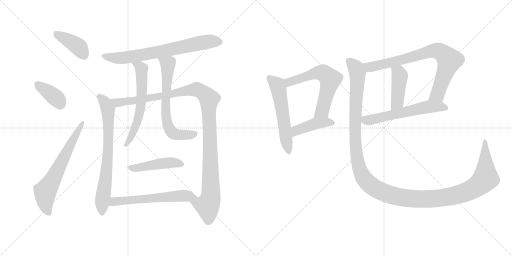
t = 0.00 s
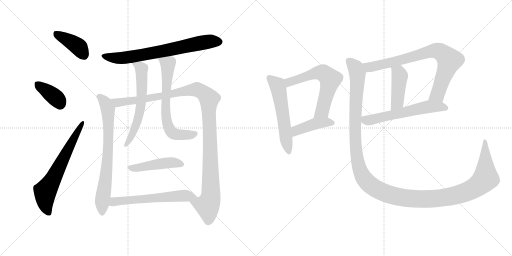
t = 2.68 s
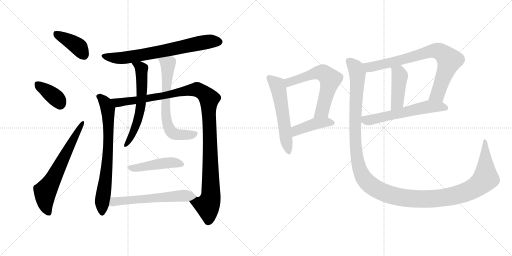
t = 5.36 s
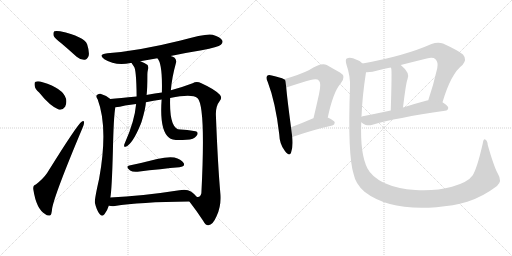
t = 8.05 s
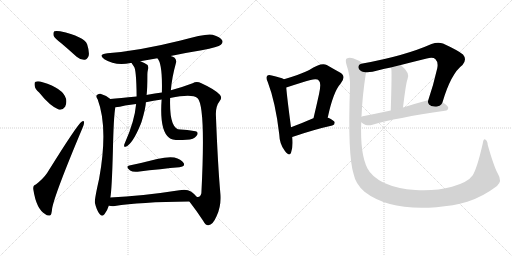
t = 10.73 s
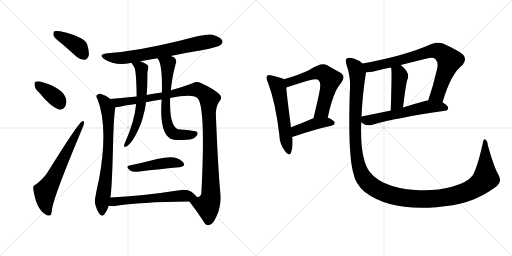
t = 13.41 s

The animated SVG that drew these frames (rendered in a browser with its animation timeline set to each time). Animation: 17 CSS @keyframes rules; one cycle of 13.41 s.

<svg version="1.1" viewBox="0 0 2048 1024" xmlns="http://www.w3.org/2000/svg">
  <g stroke="lightgray" stroke-dasharray="1,1" stroke-width="1" transform="scale(4, 4)">
    <line x1="0" y1="0" x2="256" y2="256"></line>
    <line x1="256" y1="0" x2="0" y2="256"></line>
    <line x1="128" y1="0" x2="128" y2="256"></line>
    <line x1="0" y1="128" x2="256" y2="128"></line>
    <line x1="256" y1="0" x2="512" y2="256"></line>
    <line x1="512" y1="0" x2="256" y2="256"></line>
    <line x1="384" y1="0" x2="384" y2="256"></line>
    <line x1="256" y1="128" x2="512" y2="128"></line>
  </g>
<g transform="scale(1, -1) translate(0, -850)">
   <style type="text/css">
    @keyframes keyframes0 {
      from {
       stroke: black;
       stroke-dashoffset: 399;
       stroke-width: 128;
       }
       56% {
       animation-timing-function: step-end;
       stroke: black;
       stroke-dashoffset: 0;
       stroke-width: 128;
       }
       to {
       stroke: black;
       stroke-width: 1024;
       }
       }
       #make-me-a-hanzi-animation-0 {
         animation: keyframes0 0.574707s both;
         animation-delay: 0.000000s;
         animation-timing-function: linear;
       }
    @keyframes keyframes1 {
      from {
       stroke: black;
       stroke-dashoffset: 378;
       stroke-width: 128;
       }
       55% {
       animation-timing-function: step-end;
       stroke: black;
       stroke-dashoffset: 0;
       stroke-width: 128;
       }
       to {
       stroke: black;
       stroke-width: 1024;
       }
       }
       #make-me-a-hanzi-animation-1 {
         animation: keyframes1 0.557617s both;
         animation-delay: 0.574707s;
         animation-timing-function: linear;
       }
    @keyframes keyframes2 {
      from {
       stroke: black;
       stroke-dashoffset: 654;
       stroke-width: 128;
       }
       68% {
       animation-timing-function: step-end;
       stroke: black;
       stroke-dashoffset: 0;
       stroke-width: 128;
       }
       to {
       stroke: black;
       stroke-width: 1024;
       }
       }
       #make-me-a-hanzi-animation-2 {
         animation: keyframes2 0.782227s both;
         animation-delay: 1.132324s;
         animation-timing-function: linear;
       }
    @keyframes keyframes3 {
      from {
       stroke: black;
       stroke-dashoffset: 719;
       stroke-width: 128;
       }
       70% {
       animation-timing-function: step-end;
       stroke: black;
       stroke-dashoffset: 0;
       stroke-width: 128;
       }
       to {
       stroke: black;
       stroke-width: 1024;
       }
       }
       #make-me-a-hanzi-animation-3 {
         animation: keyframes3 0.835124s both;
         animation-delay: 1.914551s;
         animation-timing-function: linear;
       }
    @keyframes keyframes4 {
      from {
       stroke: black;
       stroke-dashoffset: 737;
       stroke-width: 128;
       }
       71% {
       animation-timing-function: step-end;
       stroke: black;
       stroke-dashoffset: 0;
       stroke-width: 128;
       }
       to {
       stroke: black;
       stroke-width: 1024;
       }
       }
       #make-me-a-hanzi-animation-4 {
         animation: keyframes4 0.849772s both;
         animation-delay: 2.749675s;
         animation-timing-function: linear;
       }
    @keyframes keyframes5 {
      from {
       stroke: black;
       stroke-dashoffset: 1160;
       stroke-width: 128;
       }
       79% {
       animation-timing-function: step-end;
       stroke: black;
       stroke-dashoffset: 0;
       stroke-width: 128;
       }
       to {
       stroke: black;
       stroke-width: 1024;
       }
       }
       #make-me-a-hanzi-animation-5 {
         animation: keyframes5 1.194010s both;
         animation-delay: 3.599447s;
         animation-timing-function: linear;
       }
    @keyframes keyframes6 {
      from {
       stroke: black;
       stroke-dashoffset: 615;
       stroke-width: 128;
       }
       67% {
       animation-timing-function: step-end;
       stroke: black;
       stroke-dashoffset: 0;
       stroke-width: 128;
       }
       to {
       stroke: black;
       stroke-width: 1024;
       }
       }
       #make-me-a-hanzi-animation-6 {
         animation: keyframes6 0.750488s both;
         animation-delay: 4.793457s;
         animation-timing-function: linear;
       }
    @keyframes keyframes7 {
      from {
       stroke: black;
       stroke-dashoffset: 674;
       stroke-width: 128;
       }
       69% {
       animation-timing-function: step-end;
       stroke: black;
       stroke-dashoffset: 0;
       stroke-width: 128;
       }
       to {
       stroke: black;
       stroke-width: 1024;
       }
       }
       #make-me-a-hanzi-animation-7 {
         animation: keyframes7 0.798503s both;
         animation-delay: 5.543945s;
         animation-timing-function: linear;
       }
    @keyframes keyframes8 {
      from {
       stroke: black;
       stroke-dashoffset: 462;
       stroke-width: 128;
       }
       60% {
       animation-timing-function: step-end;
       stroke: black;
       stroke-dashoffset: 0;
       stroke-width: 128;
       }
       to {
       stroke: black;
       stroke-width: 1024;
       }
       }
       #make-me-a-hanzi-animation-8 {
         animation: keyframes8 0.625977s both;
         animation-delay: 6.342448s;
         animation-timing-function: linear;
       }
    @keyframes keyframes9 {
      from {
       stroke: black;
       stroke-dashoffset: 599;
       stroke-width: 128;
       }
       66% {
       animation-timing-function: step-end;
       stroke: black;
       stroke-dashoffset: 0;
       stroke-width: 128;
       }
       to {
       stroke: black;
       stroke-width: 1024;
       }
       }
       #make-me-a-hanzi-animation-9 {
         animation: keyframes9 0.737467s both;
         animation-delay: 6.968425s;
         animation-timing-function: linear;
       }
    @keyframes keyframes10 {
      from {
       stroke: black;
       stroke-dashoffset: 568;
       stroke-width: 128;
       }
       65% {
       animation-timing-function: step-end;
       stroke: black;
       stroke-dashoffset: 0;
       stroke-width: 128;
       }
       to {
       stroke: black;
       stroke-width: 1024;
       }
       }
       #make-me-a-hanzi-animation-10 {
         animation: keyframes10 0.712240s both;
         animation-delay: 7.705892s;
         animation-timing-function: linear;
       }
    @keyframes keyframes11 {
      from {
       stroke: black;
       stroke-dashoffset: 617;
       stroke-width: 128;
       }
       67% {
       animation-timing-function: step-end;
       stroke: black;
       stroke-dashoffset: 0;
       stroke-width: 128;
       }
       to {
       stroke: black;
       stroke-width: 1024;
       }
       }
       #make-me-a-hanzi-animation-11 {
         animation: keyframes11 0.752116s both;
         animation-delay: 8.418132s;
         animation-timing-function: linear;
       }
    @keyframes keyframes12 {
      from {
       stroke: black;
       stroke-dashoffset: 427;
       stroke-width: 128;
       }
       58% {
       animation-timing-function: step-end;
       stroke: black;
       stroke-dashoffset: 0;
       stroke-width: 128;
       }
       to {
       stroke: black;
       stroke-width: 1024;
       }
       }
       #make-me-a-hanzi-animation-12 {
         animation: keyframes12 0.597493s both;
         animation-delay: 9.170248s;
         animation-timing-function: linear;
       }
    @keyframes keyframes13 {
      from {
       stroke: black;
       stroke-dashoffset: 797;
       stroke-width: 128;
       }
       72% {
       animation-timing-function: step-end;
       stroke: black;
       stroke-dashoffset: 0;
       stroke-width: 128;
       }
       to {
       stroke: black;
       stroke-width: 1024;
       }
       }
       #make-me-a-hanzi-animation-13 {
         animation: keyframes13 0.898600s both;
         animation-delay: 9.767741s;
         animation-timing-function: linear;
       }
    @keyframes keyframes14 {
      from {
       stroke: black;
       stroke-dashoffset: 437;
       stroke-width: 128;
       }
       59% {
       animation-timing-function: step-end;
       stroke: black;
       stroke-dashoffset: 0;
       stroke-width: 128;
       }
       to {
       stroke: black;
       stroke-width: 1024;
       }
       }
       #make-me-a-hanzi-animation-14 {
         animation: keyframes14 0.605632s both;
         animation-delay: 10.666341s;
         animation-timing-function: linear;
       }
    @keyframes keyframes15 {
      from {
       stroke: black;
       stroke-dashoffset: 594;
       stroke-width: 128;
       }
       66% {
       animation-timing-function: step-end;
       stroke: black;
       stroke-dashoffset: 0;
       stroke-width: 128;
       }
       to {
       stroke: black;
       stroke-width: 1024;
       }
       }
       #make-me-a-hanzi-animation-15 {
         animation: keyframes15 0.733398s both;
         animation-delay: 11.271973s;
         animation-timing-function: linear;
       }
    @keyframes keyframes16 {
      from {
       stroke: black;
       stroke-dashoffset: 1420;
       stroke-width: 128;
       }
       82% {
       animation-timing-function: step-end;
       stroke: black;
       stroke-dashoffset: 0;
       stroke-width: 128;
       }
       to {
       stroke: black;
       stroke-width: 1024;
       }
       }
       #make-me-a-hanzi-animation-16 {
         animation: keyframes16 1.405599s both;
         animation-delay: 12.005371s;
         animation-timing-function: linear;
       }
</style>
<path d="M 247.5 675.0 Q 275.5 651.0 306.5 623.0 Q 321.5 610.0 338.5 611.0 Q 348.5 612.0 354.5 626.0 Q 358.5 642.0 348.5 673.0 Q 336.5 704.0 240.5 725.0 Q 224.5 728.0 217.5 725.0 Q 211.5 721.0 214.5 707.0 Q 218.5 697.0 247.5 675.0 Z" fill="lightgray"></path> 
<path d="M 156.5 480.0 Q 199.5 426.0 234.5 412.0 Q 250.5 408.0 260.5 423.0 Q 267.5 436.0 264.5 454.0 Q 252.5 497.0 170.5 521.0 Q 152.5 527.0 142.5 523.0 Q 136.5 522.0 138.5 508.0 Q 139.5 495.0 156.5 480.0 Z" fill="lightgray"></path> 
<path d="M 143.5 112.0 Q 130.5 109.0 133.5 91.0 Q 145.5 13.0 181.5 -7.0 Q 188.5 -14.0 199.5 -12.0 Q 206.5 -11.0 208.5 16.0 Q 218.5 73.0 329.5 337.0 Q 336.5 353.0 336.5 360.0 Q 335.5 370.0 326.5 363.0 Q 310.5 354.0 188.5 158.0 Q 173.5 136.0 143.5 112.0 Z" fill="lightgray"></path> 
<path d="M 682.5 626.0 Q 743.5 639.0 806.5 649.0 Q 873.5 662.0 883.5 671.0 Q 893.5 680.0 888.5 689.0 Q 881.5 702.0 850.5 711.0 Q 823.5 717.0 722.5 688.0 Q 553.5 646.0 429.5 637.0 Q 389.5 633.0 417.5 613.0 Q 460.5 586.0 522.5 598.0 Q 523.5 599.0 526.5 598.0 L 561.5 605.0 Q 594.5 612.0 629.5 617.0 L 682.5 626.0 Z" fill="lightgray"></path> 
<path d="M 441.5 454.0 Q 423.5 469.0 401.5 475.0 Q 392.5 476.0 386.5 469.0 Q 383.5 463.0 390.5 453.0 Q 433.5 339.0 396.5 135.0 Q 377.5 51.0 379.5 39.0 Q 386.5 8.0 398.5 -6.0 Q 408.5 -19.0 418.5 -6.0 Q 428.5 6.0 435.5 28.0 L 441.5 60.0 Q 447.5 94.0 451.5 244.0 Q 454.5 386.0 461.5 421.0 C 464.5 438.0 464.5 438.0 441.5 454.0 Z" fill="lightgray"></path> 
<path d="M 757.5 44.0 Q 788.5 4.0 812.5 -33.0 Q 822.5 -52.0 833.5 -51.0 Q 851.5 -50.0 866.5 -14.0 Q 885.5 26.0 881.5 75.0 Q 871.5 186.0 863.5 391.0 Q 862.5 425.0 879.5 447.0 Q 889.5 460.0 879.5 471.0 Q 860.5 492.0 805.5 517.0 Q 786.5 527.0 770.5 517.0 Q 731.5 502.0 683.5 489.0 L 647.5 480.0 Q 619.5 476.0 590.5 471.0 Q 586.5 471.0 586.5 470.0 L 546.5 464.0 Q 477.5 457.0 441.5 454.0 C 411.5 451.0 431.5 416.0 461.5 421.0 Q 477.5 422.0 500.5 428.0 Q 522.5 432.0 544.5 434.0 L 583.5 441.0 Q 613.5 447.0 646.5 452.0 L 680.5 458.0 Q 767.5 476.0 789.5 458.0 Q 823.5 428.0 805.5 77.0 Q 801.5 59.0 786.5 63.0 C 763.5 43.0 754.5 48.0 757.5 44.0 Z" fill="lightgray"></path> 
<path d="M 526.5 598.0 Q 526.5 597.0 535.5 584.0 Q 545.5 574.0 546.5 464.0 L 544.5 434.0 Q 538.5 365.0 499.5 278.0 Q 496.5 274.0 496.5 268.0 Q 495.5 261.0 502.5 263.0 Q 529.5 272.0 563.5 355.0 Q 563.5 358.0 565.5 360.0 Q 583.5 420.0 583.5 441.0 L 586.5 470.0 Q 589.5 495.0 589.5 553.0 Q 589.5 562.0 591.5 570.0 Q 595.5 580.0 590.5 590.0 Q 578.5 599.0 561.5 605.0 C 533.5 616.0 510.5 623.0 526.5 598.0 Z" fill="lightgray"></path> 
<path d="M 683.5 489.0 Q 687.5 540.0 703.5 597.0 Q 707.5 610.0 698.5 619.0 Q 692.5 623.0 682.5 626.0 C 654.5 637.0 613.5 642.0 629.5 617.0 Q 650.5 596.0 647.5 480.0 L 646.5 452.0 Q 637.5 328.0 676.5 299.0 Q 689.5 286.0 745.5 291.0 Q 776.5 292.0 785.5 306.0 Q 794.5 316.0 787.5 323.0 Q 783.5 327.0 721.5 332.0 Q 676.5 332.0 680.5 458.0 L 683.5 489.0 Z" fill="lightgray"></path> 
<path d="M 517.5 188.0 Q 499.5 184.0 520.5 168.0 Q 530.5 161.0 550.5 163.0 Q 647.5 175.0 717.5 181.0 Q 742.5 184.0 734.5 198.0 Q 724.5 214.0 697.5 220.0 Q 672.5 224.0 628.5 214.0 Q 570.5 199.0 517.5 188.0 Z" fill="lightgray"></path> 
<path d="M 435.5 28.0 L 436.5 27.0 Q 446.5 24.0 459.5 26.0 Q 555.5 42.0 757.5 44.0 C 787.5 44.0 802.5 44.0 786.5 63.0 Q 779.5 73.0 763.5 84.0 Q 748.5 94.0 717.5 89.0 Q 563.5 65.0 441.5 60.0 C 411.5 59.0 406.5 35.0 435.5 28.0 Z" fill="lightgray"></path> 
<path d="M 1136.0 533.0 Q 1123.0 540.0 1087.0 548.0 Q 1074.0 552.0 1069.0 547.0 Q 1062.0 540.0 1071.0 522.0 Q 1102.0 441.0 1117.0 313.0 Q 1118.0 274.0 1139.0 247.0 Q 1158.0 222.0 1164.0 239.0 Q 1173.0 261.0 1169.0 302.0 L 1164.0 341.0 Q 1148.0 462.0 1145.0 500.0 C 1142.0 530.0 1142.0 530.0 1136.0 533.0 Z" fill="lightgray"></path> 
<path d="M 1311.0 380.0 Q 1333.0 483.0 1362.0 515.0 Q 1387.0 545.0 1360.0 560.0 Q 1338.0 572.0 1307.0 590.0 Q 1285.0 602.0 1237.0 570.0 Q 1201.0 552.0 1136.0 533.0 C 1107.0 524.0 1116.0 491.0 1145.0 500.0 Q 1209.0 521.0 1242.0 530.0 Q 1269.0 537.0 1276.0 527.0 Q 1286.0 518.0 1276.0 473.0 Q 1266.0 428.0 1254.0 377.0 C 1247.0 348.0 1305.0 351.0 1311.0 380.0 Z" fill="lightgray"></path> 
<path d="M 1169.0 302.0 Q 1256.0 332.0 1329.0 348.0 Q 1339.0 351.0 1339.0 360.0 Q 1339.0 367.0 1311.0 380.0 L 1254.0 377.0 L 1253.0 377.0 Q 1205.0 356.0 1164.0 341.0 C 1136.0 331.0 1141.0 292.0 1169.0 302.0 Z" fill="lightgray"></path> 
<path d="M 1770.0 441.0 Q 1804.0 556.0 1850.0 590.0 Q 1869.0 612.0 1852.0 632.0 Q 1833.0 648.0 1772.0 676.0 Q 1751.0 683.0 1726.0 674.0 Q 1618.0 626.0 1450.0 596.0 C 1420.0 591.0 1434.0 560.0 1464.0 561.0 Q 1486.0 560.0 1514.0 569.0 Q 1538.0 575.0 1563.0 580.0 L 1603.0 590.0 Q 1654.0 603.0 1707.0 616.0 Q 1732.0 623.0 1742.0 613.0 Q 1754.0 601.0 1749.0 577.0 Q 1733.0 507.0 1713.0 449.0 C 1703.0 421.0 1761.0 412.0 1770.0 441.0 Z" fill="lightgray"></path> 
<path d="M 1563.0 580.0 Q 1564.0 579.0 1565.0 576.0 Q 1568.0 567.0 1563.0 408.0 C 1562.0 378.0 1608.0 390.0 1612.0 420.0 Q 1624.0 519.0 1630.0 533.0 Q 1642.0 558.0 1603.0 590.0 C 1580.0 609.0 1552.0 608.0 1563.0 580.0 Z" fill="lightgray"></path> 
<path d="M 1445.0 361.0 Q 1452.0 354.0 1463.0 350.0 Q 1476.0 347.0 1490.0 351.0 Q 1581.0 378.0 1780.0 407.0 Q 1792.0 408.0 1793.0 419.0 Q 1793.0 426.0 1770.0 441.0 L 1713.0 449.0 Q 1707.0 449.0 1704.0 447.0 Q 1655.0 434.0 1612.0 420.0 L 1563.0 408.0 Q 1502.0 395.0 1451.0 385.0 Q 1447.0 385.0 1446.0 383.0 C 1424.0 377.0 1424.0 377.0 1445.0 361.0 Z" fill="lightgray"></path> 
<path d="M 1992.0 154.0 Q 1976.0 182.0 1951.0 270.0 Q 1950.0 288.0 1941.0 292.0 Q 1934.0 296.0 1931.0 276.0 Q 1909.0 179.0 1891.0 149.0 Q 1872.0 121.0 1808.0 103.0 Q 1742.0 85.0 1661.0 90.0 Q 1591.0 94.0 1535.0 119.0 Q 1486.0 144.0 1470.0 176.0 Q 1440.0 234.0 1445.0 361.0 L 1446.0 383.0 Q 1449.0 465.0 1464.0 561.0 C 1468.0 585.0 1468.0 585.0 1450.0 596.0 Q 1437.0 609.0 1412.0 617.0 Q 1396.0 621.0 1387.0 616.0 Q 1380.0 612.0 1386.0 591.0 Q 1402.0 545.0 1400.0 502.0 Q 1390.0 228.0 1415.0 152.0 Q 1422.0 115.0 1458.0 83.0 Q 1575.0 -7.0 1811.0 29.0 Q 1839.0 35.0 1869.0 43.0 Q 1930.0 62.0 1988.0 106.0 Q 2010.0 125.0 1992.0 154.0 Z" fill="lightgray"></path> 
      <clipPath id="make-me-a-hanzi-clip-0">
      <path d="M 247.5 675.0 Q 275.5 651.0 306.5 623.0 Q 321.5 610.0 338.5 611.0 Q 348.5 612.0 354.5 626.0 Q 358.5 642.0 348.5 673.0 Q 336.5 704.0 240.5 725.0 Q 224.5 728.0 217.5 725.0 Q 211.5 721.0 214.5 707.0 Q 218.5 697.0 247.5 675.0 Z" fill="lightgray"></path>
      </clipPath>
      <path clip-path="url(#make-me-a-hanzi-clip-0)" d="M 223.5 717.0 L 312.5 664.0 L 334.5 631.0 " fill="none" id="make-me-a-hanzi-animation-0" stroke-dasharray="271 542" stroke-linecap="round"></path>

      <clipPath id="make-me-a-hanzi-clip-1">
      <path d="M 156.5 480.0 Q 199.5 426.0 234.5 412.0 Q 250.5 408.0 260.5 423.0 Q 267.5 436.0 264.5 454.0 Q 252.5 497.0 170.5 521.0 Q 152.5 527.0 142.5 523.0 Q 136.5 522.0 138.5 508.0 Q 139.5 495.0 156.5 480.0 Z" fill="lightgray"></path>
      </clipPath>
      <path clip-path="url(#make-me-a-hanzi-clip-1)" d="M 149.5 513.0 L 225.5 457.0 L 240.5 434.0 " fill="none" id="make-me-a-hanzi-animation-1" stroke-dasharray="250 500" stroke-linecap="round"></path>

      <clipPath id="make-me-a-hanzi-clip-2">
      <path d="M 143.5 112.0 Q 130.5 109.0 133.5 91.0 Q 145.5 13.0 181.5 -7.0 Q 188.5 -14.0 199.5 -12.0 Q 206.5 -11.0 208.5 16.0 Q 218.5 73.0 329.5 337.0 Q 336.5 353.0 336.5 360.0 Q 335.5 370.0 326.5 363.0 Q 310.5 354.0 188.5 158.0 Q 173.5 136.0 143.5 112.0 Z" fill="lightgray"></path>
      </clipPath>
      <path clip-path="url(#make-me-a-hanzi-clip-2)" d="M 194.5 -2.0 L 182.5 31.0 L 180.5 82.0 L 329.5 356.0 " fill="none" id="make-me-a-hanzi-animation-2" stroke-dasharray="526 1052" stroke-linecap="round"></path>

      <clipPath id="make-me-a-hanzi-clip-3">
      <path d="M 682.5 626.0 Q 743.5 639.0 806.5 649.0 Q 873.5 662.0 883.5 671.0 Q 893.5 680.0 888.5 689.0 Q 881.5 702.0 850.5 711.0 Q 823.5 717.0 722.5 688.0 Q 553.5 646.0 429.5 637.0 Q 389.5 633.0 417.5 613.0 Q 460.5 586.0 522.5 598.0 Q 523.5 599.0 526.5 598.0 L 561.5 605.0 Q 594.5 612.0 629.5 617.0 L 682.5 626.0 Z" fill="lightgray"></path>
      </clipPath>
      <path clip-path="url(#make-me-a-hanzi-clip-3)" d="M 420.5 627.0 L 443.5 619.0 L 493.5 619.0 L 645.5 644.0 L 821.5 682.0 L 876.5 683.0 " fill="none" id="make-me-a-hanzi-animation-3" stroke-dasharray="591 1182" stroke-linecap="round"></path>

      <clipPath id="make-me-a-hanzi-clip-4">
      <path d="M 441.5 454.0 Q 423.5 469.0 401.5 475.0 Q 392.5 476.0 386.5 469.0 Q 383.5 463.0 390.5 453.0 Q 433.5 339.0 396.5 135.0 Q 377.5 51.0 379.5 39.0 Q 386.5 8.0 398.5 -6.0 Q 408.5 -19.0 418.5 -6.0 Q 428.5 6.0 435.5 28.0 L 441.5 60.0 Q 447.5 94.0 451.5 244.0 Q 454.5 386.0 461.5 421.0 C 464.5 438.0 464.5 438.0 441.5 454.0 Z" fill="lightgray"></path>
      </clipPath>
      <path clip-path="url(#make-me-a-hanzi-clip-4)" d="M 394.5 465.0 L 423.5 436.0 L 433.5 381.0 L 432.5 232.0 L 408.5 45.0 L 408.5 -2.0 " fill="none" id="make-me-a-hanzi-animation-4" stroke-dasharray="609 1218" stroke-linecap="round"></path>

      <clipPath id="make-me-a-hanzi-clip-5">
      <path d="M 757.5 44.0 Q 788.5 4.0 812.5 -33.0 Q 822.5 -52.0 833.5 -51.0 Q 851.5 -50.0 866.5 -14.0 Q 885.5 26.0 881.5 75.0 Q 871.5 186.0 863.5 391.0 Q 862.5 425.0 879.5 447.0 Q 889.5 460.0 879.5 471.0 Q 860.5 492.0 805.5 517.0 Q 786.5 527.0 770.5 517.0 Q 731.5 502.0 683.5 489.0 L 647.5 480.0 Q 619.5 476.0 590.5 471.0 Q 586.5 471.0 586.5 470.0 L 546.5 464.0 Q 477.5 457.0 441.5 454.0 C 411.5 451.0 431.5 416.0 461.5 421.0 Q 477.5 422.0 500.5 428.0 Q 522.5 432.0 544.5 434.0 L 583.5 441.0 Q 613.5 447.0 646.5 452.0 L 680.5 458.0 Q 767.5 476.0 789.5 458.0 Q 823.5 428.0 805.5 77.0 Q 801.5 59.0 786.5 63.0 C 763.5 43.0 754.5 48.0 757.5 44.0 Z" fill="lightgray"></path>
      </clipPath>
      <path clip-path="url(#make-me-a-hanzi-clip-5)" d="M 447.5 450.0 L 476.5 440.0 L 789.5 492.0 L 827.5 467.0 L 836.5 455.0 L 843.5 65.0 L 829.5 27.0 L 766.5 41.0 " fill="none" id="make-me-a-hanzi-animation-5" stroke-dasharray="1032 2064" stroke-linecap="round"></path>

      <clipPath id="make-me-a-hanzi-clip-6">
      <path d="M 526.5 598.0 Q 526.5 597.0 535.5 584.0 Q 545.5 574.0 546.5 464.0 L 544.5 434.0 Q 538.5 365.0 499.5 278.0 Q 496.5 274.0 496.5 268.0 Q 495.5 261.0 502.5 263.0 Q 529.5 272.0 563.5 355.0 Q 563.5 358.0 565.5 360.0 Q 583.5 420.0 583.5 441.0 L 586.5 470.0 Q 589.5 495.0 589.5 553.0 Q 589.5 562.0 591.5 570.0 Q 595.5 580.0 590.5 590.0 Q 578.5 599.0 561.5 605.0 C 533.5 616.0 510.5 623.0 526.5 598.0 Z" fill="lightgray"></path>
      </clipPath>
      <path clip-path="url(#make-me-a-hanzi-clip-6)" d="M 532.5 599.0 L 565.5 575.0 L 565.5 450.0 L 546.5 349.0 L 503.5 270.0 " fill="none" id="make-me-a-hanzi-animation-6" stroke-dasharray="487 974" stroke-linecap="round"></path>

      <clipPath id="make-me-a-hanzi-clip-7">
      <path d="M 683.5 489.0 Q 687.5 540.0 703.5 597.0 Q 707.5 610.0 698.5 619.0 Q 692.5 623.0 682.5 626.0 C 654.5 637.0 613.5 642.0 629.5 617.0 Q 650.5 596.0 647.5 480.0 L 646.5 452.0 Q 637.5 328.0 676.5 299.0 Q 689.5 286.0 745.5 291.0 Q 776.5 292.0 785.5 306.0 Q 794.5 316.0 787.5 323.0 Q 783.5 327.0 721.5 332.0 Q 676.5 332.0 680.5 458.0 L 683.5 489.0 Z" fill="lightgray"></path>
      </clipPath>
      <path clip-path="url(#make-me-a-hanzi-clip-7)" d="M 636.5 617.0 L 671.5 592.0 L 661.5 439.0 L 667.5 363.0 L 675.5 338.0 L 688.5 320.0 L 703.5 312.0 L 752.5 310.0 L 782.5 317.0 " fill="none" id="make-me-a-hanzi-animation-7" stroke-dasharray="546 1092" stroke-linecap="round"></path>

      <clipPath id="make-me-a-hanzi-clip-8">
      <path d="M 517.5 188.0 Q 499.5 184.0 520.5 168.0 Q 530.5 161.0 550.5 163.0 Q 647.5 175.0 717.5 181.0 Q 742.5 184.0 734.5 198.0 Q 724.5 214.0 697.5 220.0 Q 672.5 224.0 628.5 214.0 Q 570.5 199.0 517.5 188.0 Z" fill="lightgray"></path>
      </clipPath>
      <path clip-path="url(#make-me-a-hanzi-clip-8)" d="M 518.5 178.0 L 690.5 200.0 L 722.5 193.0 " fill="none" id="make-me-a-hanzi-animation-8" stroke-dasharray="334 668" stroke-linecap="round"></path>

      <clipPath id="make-me-a-hanzi-clip-9">
      <path d="M 435.5 28.0 L 436.5 27.0 Q 446.5 24.0 459.5 26.0 Q 555.5 42.0 757.5 44.0 C 787.5 44.0 802.5 44.0 786.5 63.0 Q 779.5 73.0 763.5 84.0 Q 748.5 94.0 717.5 89.0 Q 563.5 65.0 441.5 60.0 C 411.5 59.0 406.5 35.0 435.5 28.0 Z" fill="lightgray"></path>
      </clipPath>
      <path clip-path="url(#make-me-a-hanzi-clip-9)" d="M 440.5 32.0 L 455.5 43.0 L 505.5 49.0 L 712.5 66.0 L 778.5 65.0 " fill="none" id="make-me-a-hanzi-animation-9" stroke-dasharray="471 942" stroke-linecap="round"></path>

      <clipPath id="make-me-a-hanzi-clip-10">
      <path d="M 1136.0 533.0 Q 1123.0 540.0 1087.0 548.0 Q 1074.0 552.0 1069.0 547.0 Q 1062.0 540.0 1071.0 522.0 Q 1102.0 441.0 1117.0 313.0 Q 1118.0 274.0 1139.0 247.0 Q 1158.0 222.0 1164.0 239.0 Q 1173.0 261.0 1169.0 302.0 L 1164.0 341.0 Q 1148.0 462.0 1145.0 500.0 C 1142.0 530.0 1142.0 530.0 1136.0 533.0 Z" fill="lightgray"></path>
      </clipPath>
      <path clip-path="url(#make-me-a-hanzi-clip-10)" d="M 1076.0 540.0 L 1110.0 508.0 L 1114.0 494.0 L 1152.0 246.0 " fill="none" id="make-me-a-hanzi-animation-10" stroke-dasharray="440 880" stroke-linecap="round"></path>

      <clipPath id="make-me-a-hanzi-clip-11">
      <path d="M 1311.0 380.0 Q 1333.0 483.0 1362.0 515.0 Q 1387.0 545.0 1360.0 560.0 Q 1338.0 572.0 1307.0 590.0 Q 1285.0 602.0 1237.0 570.0 Q 1201.0 552.0 1136.0 533.0 C 1107.0 524.0 1116.0 491.0 1145.0 500.0 Q 1209.0 521.0 1242.0 530.0 Q 1269.0 537.0 1276.0 527.0 Q 1286.0 518.0 1276.0 473.0 Q 1266.0 428.0 1254.0 377.0 C 1247.0 348.0 1305.0 351.0 1311.0 380.0 Z" fill="lightgray"></path>
      </clipPath>
      <path clip-path="url(#make-me-a-hanzi-clip-11)" d="M 1152.0 508.0 L 1156.0 521.0 L 1275.0 560.0 L 1297.0 556.0 L 1321.0 533.0 L 1288.0 405.0 L 1261.0 383.0 " fill="none" id="make-me-a-hanzi-animation-11" stroke-dasharray="489 978" stroke-linecap="round"></path>

      <clipPath id="make-me-a-hanzi-clip-12">
      <path d="M 1169.0 302.0 Q 1256.0 332.0 1329.0 348.0 Q 1339.0 351.0 1339.0 360.0 Q 1339.0 367.0 1311.0 380.0 L 1254.0 377.0 L 1253.0 377.0 Q 1205.0 356.0 1164.0 341.0 C 1136.0 331.0 1141.0 292.0 1169.0 302.0 Z" fill="lightgray"></path>
      </clipPath>
      <path clip-path="url(#make-me-a-hanzi-clip-12)" d="M 1175.0 309.0 L 1186.0 328.0 L 1255.0 354.0 L 1312.0 362.0 L 1329.0 358.0 " fill="none" id="make-me-a-hanzi-animation-12" stroke-dasharray="299 598" stroke-linecap="round"></path>

      <clipPath id="make-me-a-hanzi-clip-13">
      <path d="M 1770.0 441.0 Q 1804.0 556.0 1850.0 590.0 Q 1869.0 612.0 1852.0 632.0 Q 1833.0 648.0 1772.0 676.0 Q 1751.0 683.0 1726.0 674.0 Q 1618.0 626.0 1450.0 596.0 C 1420.0 591.0 1434.0 560.0 1464.0 561.0 Q 1486.0 560.0 1514.0 569.0 Q 1538.0 575.0 1563.0 580.0 L 1603.0 590.0 Q 1654.0 603.0 1707.0 616.0 Q 1732.0 623.0 1742.0 613.0 Q 1754.0 601.0 1749.0 577.0 Q 1733.0 507.0 1713.0 449.0 C 1703.0 421.0 1761.0 412.0 1770.0 441.0 Z" fill="lightgray"></path>
      </clipPath>
      <path clip-path="url(#make-me-a-hanzi-clip-13)" d="M 1460.0 593.0 L 1470.0 584.0 L 1490.0 583.0 L 1606.0 610.0 L 1717.0 644.0 L 1742.0 647.0 L 1767.0 640.0 L 1797.0 607.0 L 1754.0 480.0 L 1721.0 454.0 " fill="none" id="make-me-a-hanzi-animation-13" stroke-dasharray="669 1338" stroke-linecap="round"></path>

      <clipPath id="make-me-a-hanzi-clip-14">
      <path d="M 1563.0 580.0 Q 1564.0 579.0 1565.0 576.0 Q 1568.0 567.0 1563.0 408.0 C 1562.0 378.0 1608.0 390.0 1612.0 420.0 Q 1624.0 519.0 1630.0 533.0 Q 1642.0 558.0 1603.0 590.0 C 1580.0 609.0 1552.0 608.0 1563.0 580.0 Z" fill="lightgray"></path>
      </clipPath>
      <path clip-path="url(#make-me-a-hanzi-clip-14)" d="M 1570.0 581.0 L 1599.0 546.0 L 1588.0 438.0 L 1566.0 422.0 " fill="none" id="make-me-a-hanzi-animation-14" stroke-dasharray="309 618" stroke-linecap="round"></path>

      <clipPath id="make-me-a-hanzi-clip-15">
      <path d="M 1445.0 361.0 Q 1452.0 354.0 1463.0 350.0 Q 1476.0 347.0 1490.0 351.0 Q 1581.0 378.0 1780.0 407.0 Q 1792.0 408.0 1793.0 419.0 Q 1793.0 426.0 1770.0 441.0 L 1713.0 449.0 Q 1707.0 449.0 1704.0 447.0 Q 1655.0 434.0 1612.0 420.0 L 1563.0 408.0 Q 1502.0 395.0 1451.0 385.0 Q 1447.0 385.0 1446.0 383.0 C 1424.0 377.0 1424.0 377.0 1445.0 361.0 Z" fill="lightgray"></path>
      </clipPath>
      <path clip-path="url(#make-me-a-hanzi-clip-15)" d="M 1451.0 377.0 L 1480.0 369.0 L 1714.0 423.0 L 1782.0 419.0 " fill="none" id="make-me-a-hanzi-animation-15" stroke-dasharray="466 932" stroke-linecap="round"></path>

      <clipPath id="make-me-a-hanzi-clip-16">
      <path d="M 1992.0 154.0 Q 1976.0 182.0 1951.0 270.0 Q 1950.0 288.0 1941.0 292.0 Q 1934.0 296.0 1931.0 276.0 Q 1909.0 179.0 1891.0 149.0 Q 1872.0 121.0 1808.0 103.0 Q 1742.0 85.0 1661.0 90.0 Q 1591.0 94.0 1535.0 119.0 Q 1486.0 144.0 1470.0 176.0 Q 1440.0 234.0 1445.0 361.0 L 1446.0 383.0 Q 1449.0 465.0 1464.0 561.0 C 1468.0 585.0 1468.0 585.0 1450.0 596.0 Q 1437.0 609.0 1412.0 617.0 Q 1396.0 621.0 1387.0 616.0 Q 1380.0 612.0 1386.0 591.0 Q 1402.0 545.0 1400.0 502.0 Q 1390.0 228.0 1415.0 152.0 Q 1422.0 115.0 1458.0 83.0 Q 1575.0 -7.0 1811.0 29.0 Q 1839.0 35.0 1869.0 43.0 Q 1930.0 62.0 1988.0 106.0 Q 2010.0 125.0 1992.0 154.0 Z" fill="lightgray"></path>
      </clipPath>
      <path clip-path="url(#make-me-a-hanzi-clip-16)" d="M 1395.0 607.0 L 1420.0 582.0 L 1430.0 556.0 L 1420.0 320.0 L 1435.0 186.0 L 1461.0 130.0 L 1513.0 90.0 L 1596.0 62.0 L 1671.0 54.0 L 1758.0 57.0 L 1864.0 82.0 L 1909.0 106.0 L 1943.0 140.0 L 1940.0 284.0 " fill="none" id="make-me-a-hanzi-animation-16" stroke-dasharray="1292 2584" stroke-linecap="round"></path>

</g>
</svg>
